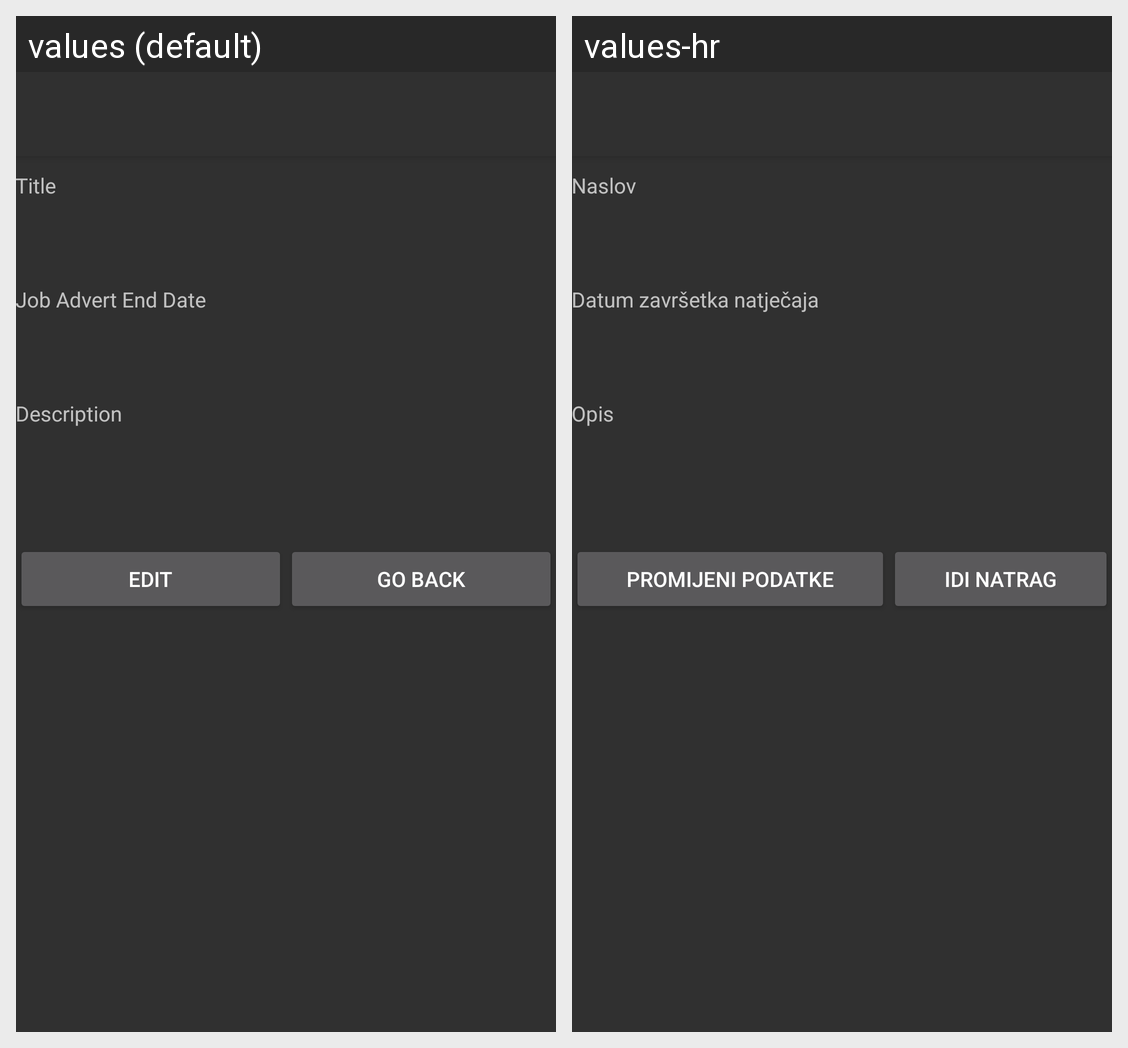

For this localized Android screen grid, give each drawn string resource with its value in every locale shown.
Android screen res/layout/activity_view_job_vacancy.xml rendered under 2 locales, left to right: values (default), values-hr. Device: Nexus 5 (rendered at 1080×1920; each locale shown at half size, 540×960, under a caption strip naming it); theme AppTheme.
Strings drawn on this screen, with the default value and each locale's value (text and hints the layout hard-codes, and strings that could not be matched under every locale, appear in the picture but are not listed):

title
  values: Title
  values-hr: Naslov

job_advert_end_date
  values: Job Advert End Date
  values-hr: Datum završetka natječaja

description
  values: Description
  values-hr: Opis

edit
  values: Edit
  values-hr: Promijeni podatke

back
  values: Go Back
  values-hr: Idi natrag
